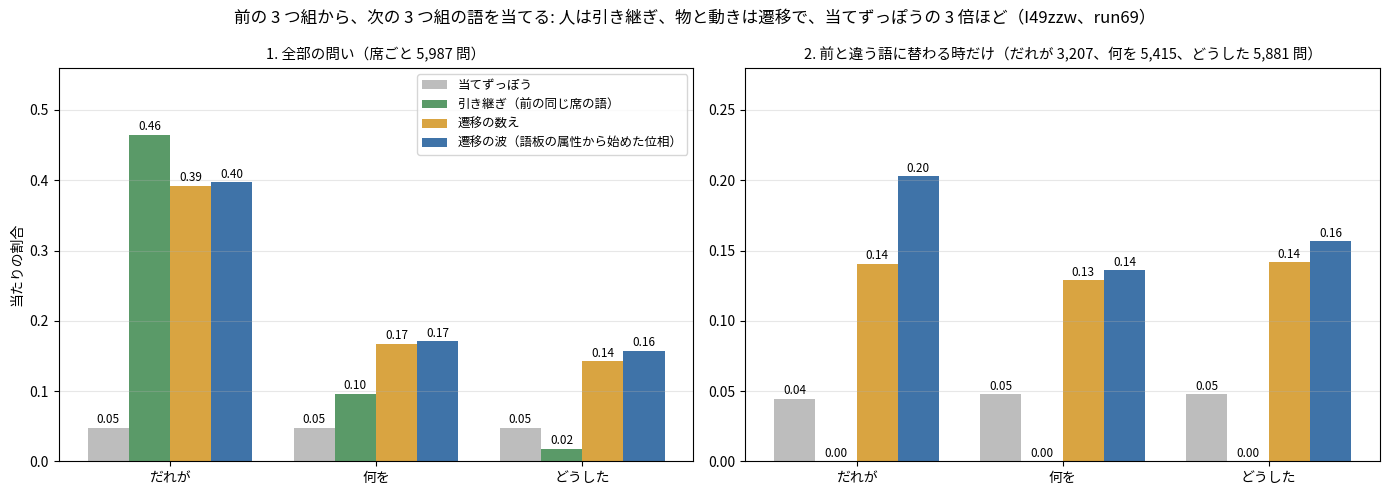

Generate this figure with matplotlib: (Note: this script raises an exception after producing the figure.)
"""I49zzw の図: 前の 3 つ組から、次の 3 つ組の語を当てる（run69 の合計の数だけ。席ごと 5,987 問）。"""
import os

import matplotlib
matplotlib.use("Agg")
import matplotlib.pyplot as plt
from matplotlib import font_manager as fm

SEATS = ("だれが", "何を", "どうした")
ROWS = (("当てずっぽう", "#bdbdbd"), ("引き継ぎ（前の同じ席の語）", "#5a9a68"), ("遷移の数え", "#d9a441"), ("遷移の波（語板の属性から始めた位相）", "#3f73a8"))
ALL = {"だれが": (285.2, 2780, 2344, 2377), "何を": (285.2, 572, 999, 1022), "どうした": (285.2, 106, 851, 943)}
N = 5987
CHG = {"だれが": (3207, 142.0, 0, 450, 650), "何を": (5415, 257.6, 0, 697, 736), "どうした": (5881, 280.4, 0, 833, 920)}


def bars(a, vals, title, ylim):
    w = .8 / len(ROWS)
    for j, (name, col) in enumerate(ROWS):
        xs = [i + (j - 1.5) * w for i in range(3)]
        ys = [v[j] for v in vals]
        a.bar(xs, ys, w, color=col, label=name)
        for x, y in zip(xs, ys):
            a.text(x, y + ylim * .012, "%.2f" % y, ha="center", fontsize=8.5)
    a.set_xticks(range(3)); a.set_xticklabels(SEATS); a.set_ylim(0, ylim); a.set_title(title, fontsize=10.5); a.grid(alpha=.3, axis="y")


def main():
    f = os.environ.get("KOTOYUI_FONT")
    if f:
        fm.fontManager.addfont(f)
        plt.rcParams["font.family"] = fm.FontProperties(fname=f).get_name()
    plt.rcParams["axes.unicode_minus"] = False
    fig, ax = plt.subplots(1, 2, figsize=(14, 5))
    bars(ax[0], [[v / N for v in ALL[s]] for s in SEATS], "1. 全部の問い（席ごと 5,987 問）", .56)
    ax[0].legend(fontsize=9, loc="upper right"); ax[0].set_ylabel("当たりの割合")
    bars(ax[1], [[v / CHG[s][0] for v in CHG[s][1:]] for s in SEATS], "2. 前と違う語に替わる時だけ（だれが 3,207、何を 5,415、どうした 5,881 問）", .28)
    fig.suptitle("前の 3 つ組から、次の 3 つ組の語を当てる: 人は引き継ぎ、物と動きは遷移で、当てずっぽうの 3 倍ほど（I49zzw、run69）", fontsize=12)
    fig.tight_layout()
    fig.savefig(os.path.join(os.path.dirname(os.path.abspath(__file__)), "..", "docs", "images", "i49zzw_next.png"), dpi=170)


if __name__ == "__main__":
    main()
